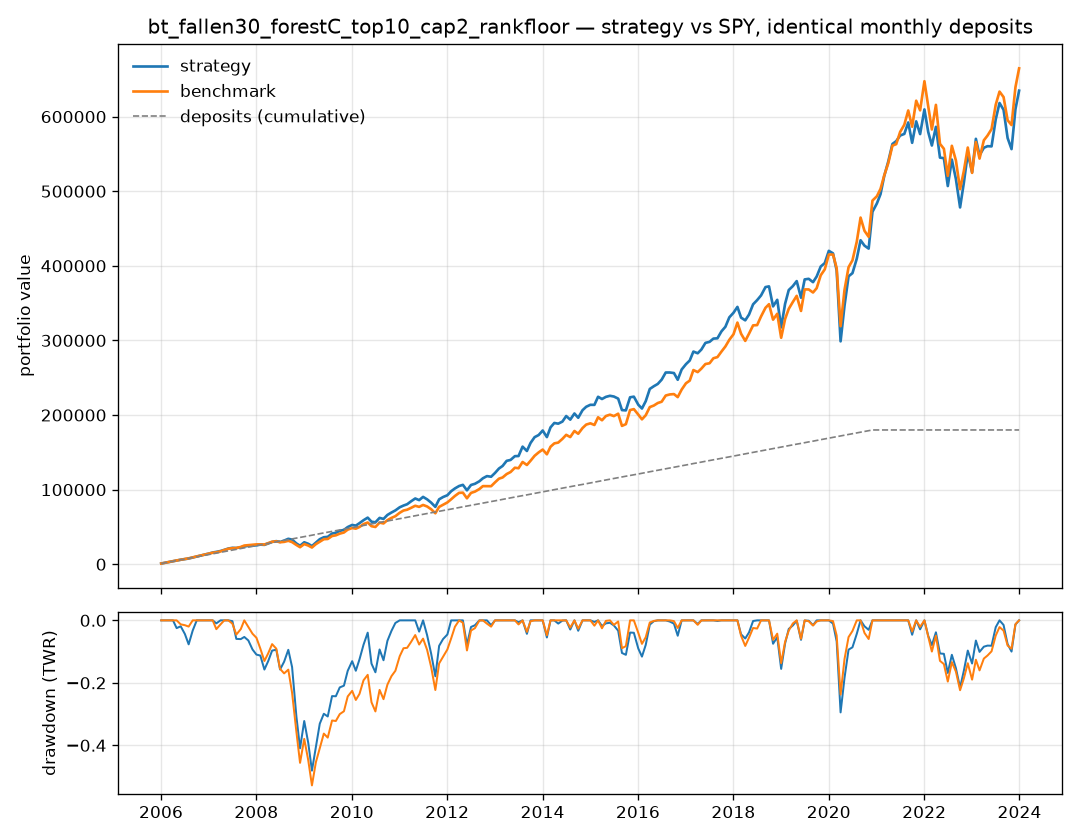

The data file committed next to this chart (first rows):
date, deposit, cash, holdings_value, total_value, value_after_deposit, costs, twr_return, twr_index, n_held, total_value_benchmark, twr_index_benchmark
2006-01-03, 1000, 89.62, 907.2, 996.8, 1000, 3.175, , 1.0, 10, 1000, 1.0
2006-02-01, 1000, 106, 1903, 2009, 2012, 3.431, 0.01246, 1.012, 10, 2013, 1.013
2006-03-01, 1000, 124.1, 2931, 3055, 3059, 3.425, 0.02304, 1.036, 10, 3028, 1.02
2006-04-03, 1000, 77.38, 4068, 4145, 4149, 3.651, 0.02934, 1.066, 18, 4048, 1.027
2006-05-01, 1000, 93.27, 4949, 5042, 5046, 3.432, -0.02482, 1.04, 18, 5069, 1.032
2006-06-01, 1000, 82.33, 5990, 6072, 6076, 3.526, 0.00597, 1.046, 18, 6004, 1.019
2006-07-03, 1000, 107.5, 6813, 6920, 6924, 3.4, -0.02504, 1.02, 24, 6988, 1.016
2006-08-01, 1000, 94.61, 7585, 7680, 7683, 3.533, -0.03474, 0.9843, 24, 7956, 1.012
2006-09-01, 1000, 109, 8939, 9048, 9051, 3.438, 0.0479, 1.031, 24, 9218, 1.045
2006-10-02, 1000, 125.8, 10242, 10368, 10371, 3.429, 0.03534, 1.068, 31, 10374, 1.063
2006-11-01, 1000, 141.5, 11621, 11763, 11766, 3.433, 0.03811, 1.109, 31, 11669, 1.093
2006-12-01, 1000, 152.3, 12827, 12979, 12983, 3.45, 0.0184, 1.129, 31, 12954, 1.12
2007-01-03, 1000, 81.31, 14230, 14311, 14315, 3.736, 0.02559, 1.158, 35, 14131, 1.135
2007-02-01, 1000, 72.53, 15659, 15732, 15735, 3.518, 0.02937, 1.192, 35, 15455, 1.161
2007-03-01, 1000, 98.33, 16484, 16582, 16585, 3.398, -0.009538, 1.181, 35, 16020, 1.128
2007-04-02, 1000, 85.14, 17662, 17747, 17751, 3.534, 0.009965, 1.192, 43, 17272, 1.146
2007-05-01, 1000, 136.6, 19138, 19274, 19278, 5.363, 0.02974, 1.228, 42, 19062, 1.199
2007-06-01, 1000, 102.8, 20967, 21070, 21074, 3.606, 0.04125, 1.278, 42, 20753, 1.242
2007-07-02, 1000, 191.1, 21826, 22017, 22020, 3.18, -0.002534, 1.275, 49, 21533, 1.229
2007-08-01, 1000, 123.2, 21640, 21763, 21767, 3.725, -0.05692, 1.203, 49, 21774, 1.186
2007-09-04, 1000, 119.2, 22628, 22748, 22751, 3.502, -0.0007247, 1.202, 49, 23168, 1.207
2007-10-01, 1000, 264.9, 23650, 23914, 23917, 2.98, 0.00731, 1.21, 55, 25091, 1.255
2007-11-01, 1000, 247.9, 24382, 24630, 24635, 5.793, -0.01181, 1.196, 54, 25561, 1.229
2007-12-03, 1000, 236.1, 24633, 24869, 24873, 3.529, -0.03094, 1.159, 54, 25994, 1.201
2008-01-02, 1000, 142.3, 25279, 25421, 25425, 3.815, -0.01801, 1.138, 62, 26644, 1.185
2008-02-01, 1000, 161.1, 26171, 26332, 26335, 3.422, -0.003517, 1.134, 62, 26662, 1.141
2008-03-03, 1000, 159.7, 25843, 26003, 26006, 3.492, -0.05047, 1.077, 62, 26502, 1.092
2008-04-01, 1000, 111.1, 27722, 27833, 27837, 3.657, 0.03194, 1.111, 70, 28248, 1.122
2008-05-01, 1000, 179.2, 29733, 29913, 29916, 3.25, 0.03876, 1.155, 70, 30181, 1.16
2008-06-02, 1000, 169.3, 30842, 31011, 31014, 3.522, 0.003293, 1.158, 70, 30706, 1.141
2008-07-01, 1000, 199.7, 29643, 29842, 29846, 3.382, -0.06992, 1.077, 75, 29525, 1.06
2008-08-01, 1000, 230.8, 31494, 31724, 31728, 3.379, 0.02955, 1.109, 75, 30016, 1.042
2008-09-02, 1000, 206.7, 33909, 34116, 34120, 3.572, 0.04387, 1.158, 75, 31450, 1.057
2008-10-01, 1000, 140.9, 32889, 33030, 33037, 10.68, -0.06103, 1.087, 80, 29684, 0.9641
2008-11-03, 1000, 118.4, 27775, 27893, 27897, 3.566, -0.1859, 0.8851, 80, 25849, 0.807
2008-12-01, 1000, 109.2, 24679, 24788, 24791, 3.52, -0.1472, 0.7549, 80, 22859, 0.6825
2009-01-02, 1000, 138.3, 29316, 29454, 29458, 3.386, 0.1479, 0.8665, 88, 27089, 0.7789
2009-02-02, 1000, 127.7, 27252, 27379, 27383, 3.525, -0.1044, 0.776, 88, 25071, 0.6921
2009-03-02, 1000, 80.32, 24319, 24399, 24403, 3.653, -0.1453, 0.6633, 88, 22439, 0.5919
2009-04-01, 1000, 90.12, 28850, 28940, 28944, 3.454, 0.1451, 0.7595, 91, 26951, 0.6845
2009-05-01, 1000, 118.7, 33482, 33600, 33604, 3.388, 0.1265, 0.8555, 91, 30217, 0.742
2009-06-01, 1000, 109.9, 36084, 36194, 36198, 3.518, 0.04743, 0.8961, 91, 33581, 0.8001
2009-07-01, 1000, 65.86, 36682, 36748, 36752, 3.641, -0.01232, 0.8851, 97, 33901, 0.7839
2009-08-03, 1000, 117.9, 41091, 41209, 41212, 3.306, 0.09416, 0.9684, 97, 37877, 0.8527
2009-09-01, 1000, 122, 42062, 42184, 42187, 3.474, -0.0006034, 0.9678, 97, 38786, 0.8507
2009-10-01, 1000, 64.04, 44697, 44761, 44765, 3.69, 0.0374, 1.004, 102, 41048, 0.8783
2009-11-02, 1000, 63.97, 46011, 46075, 46079, 3.488, 0.007017, 1.011, 102, 42585, 0.8898
2009-12-01, 1000, 107.2, 49742, 49849, 49852, 3.337, 0.06018, 1.072, 102, 46433, 0.9493
2010-01-04, 1000, 208.9, 52476, 52685, 52688, 3.133, 0.03683, 1.111, 106, 48532, 0.9718
2010-02-01, 1000, 115.7, 51711, 51826, 51830, 3.813, -0.03526, 1.072, 107, 47704, 0.9352
2010-03-01, 1000, 213.8, 54859, 55073, 55076, 3.146, 0.04334, 1.119, 107, 49941, 0.9594
2010-04-01, 1000, 114.3, 58904, 59019, 59026, 12.06, 0.05357, 1.179, 106, 53794, 1.014
2010-05-03, 1000, 133.5, 62367, 62500, 62505, 6.52, 0.04199, 1.228, 105, 55956, 1.036
2010-06-01, 1000, 99.83, 56952, 57052, 57056, 5.384, -0.1032, 1.101, 104, 51005, 0.926
2010-07-01, 1000, 71.99, 56146, 56218, 56222, 3.585, -0.03215, 1.066, 107, 49975, 0.8891
2010-08-02, 1000, 77.47, 62062, 62139, 62142, 3.469, 0.08752, 1.159, 107, 55835, 0.9756
2010-09-01, 1000, 89.95, 60688, 60778, 60781, 3.444, -0.038, 1.115, 107, 54707, 0.9384
2010-10-01, 1000, 68.17, 66040, 66108, 66112, 3.564, 0.07126, 1.195, 110, 59116, 0.9969
2010-11-01, 1000, 89.25, 69279, 69368, 69372, 3.414, 0.03418, 1.235, 110, 62136, 1.031
2010-12-01, 1000, 93.72, 72086, 72180, 72185, 6.317, 0.02614, 1.268, 109, 64435, 1.052
... 157 more rows
